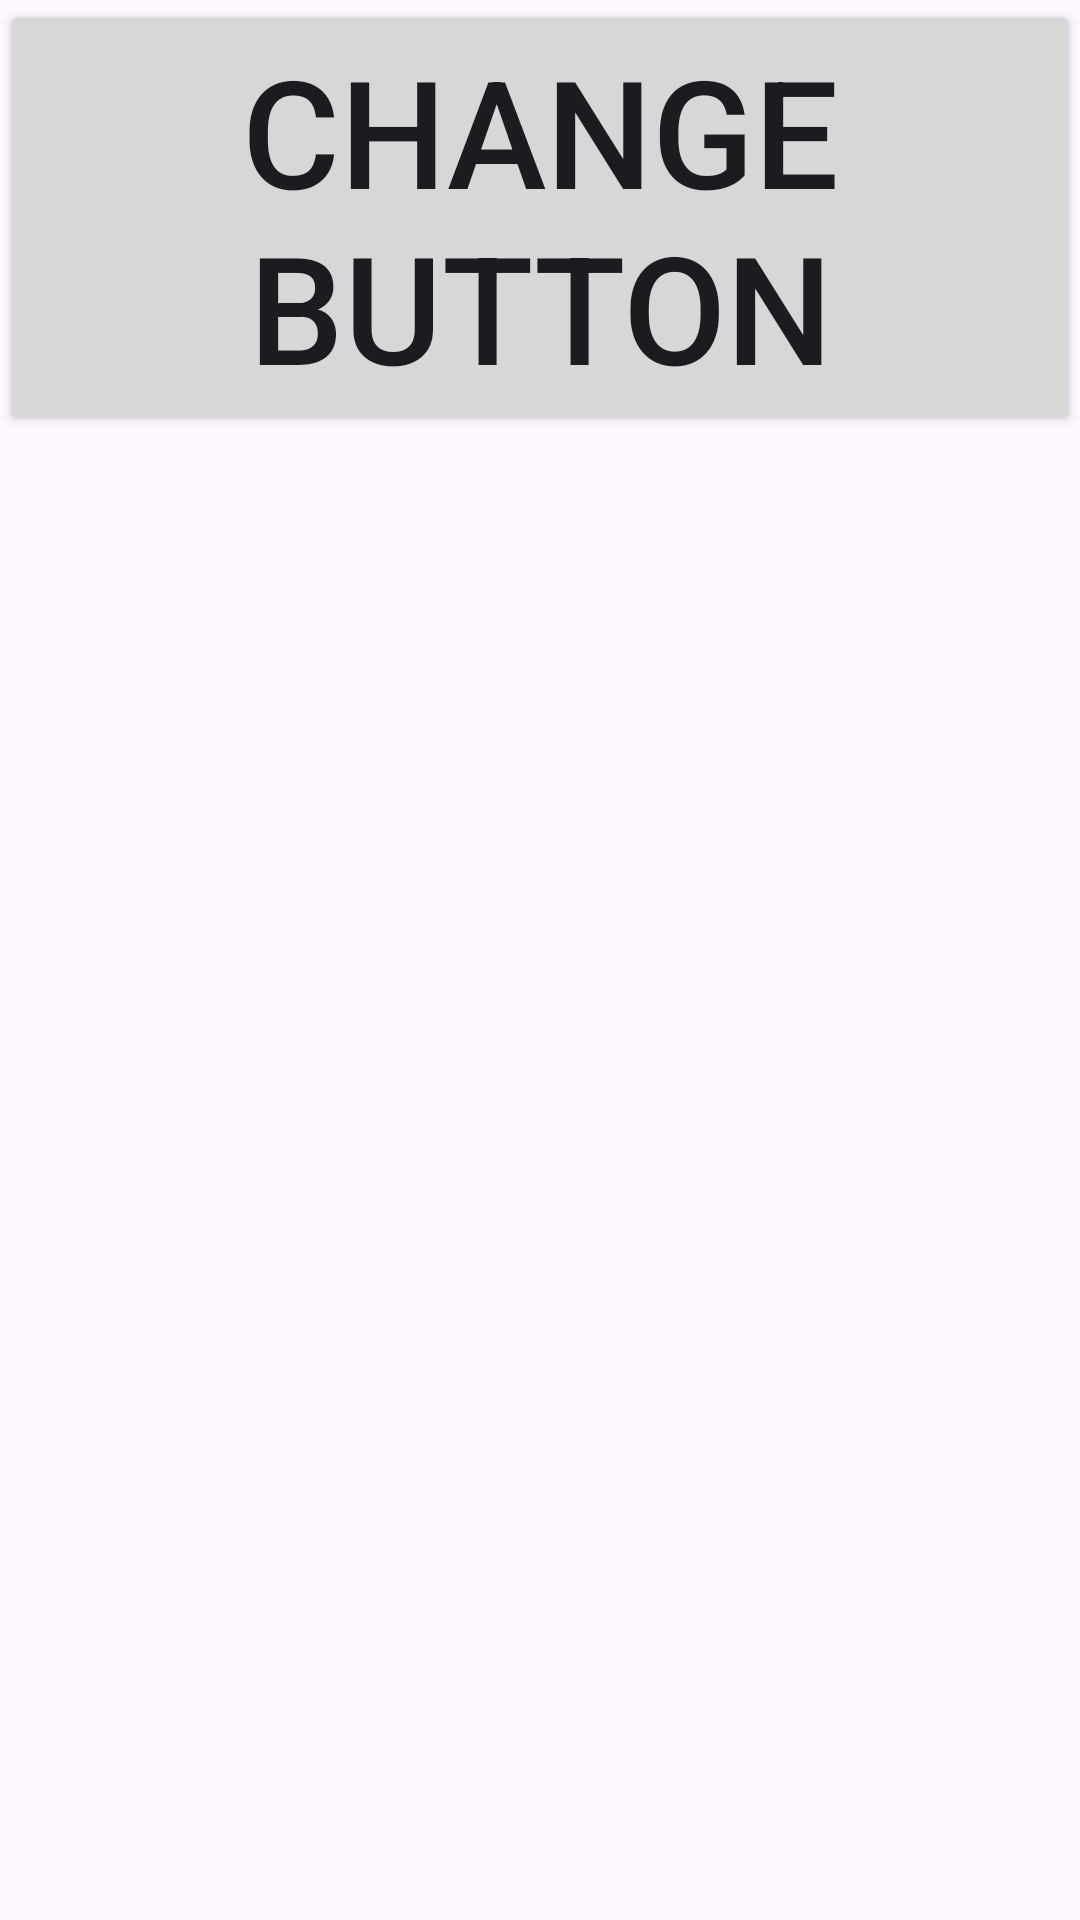

Android layout source for this screen:
<!-- AndroidManifest.xml: application theme Theme.MyApplicationFregments -->
<!-- res/layout/fragment_blank.xml -->
<?xml version="1.0" encoding="utf-8"?>
<FrameLayout xmlns:android="http://schemas.android.com/apk/res/android"
    xmlns:tools="http://schemas.android.com/tools"
    android:layout_width="match_parent"
    android:layout_height="match_parent"
    tools:context=".fregment.BlankFragment"
    android:id="@+id/fregment">

    
    <Button
        android:layout_width="match_parent"
        android:layout_height="wrap_content"
        android:id="@+id/buttonchange"
        android:text="Change button"
        android:textSize="50dp"/>

</FrameLayout>
<!-- resources referenced by this layout -->
<resources>
  <style name="Theme.MyApplicationFregments" parent="Base.Theme.MyApplicationFregments" />
  <style name="Base.Theme.MyApplicationFregments" parent="Theme.Material3.DayNight.NoActionBar">
          
          
      </style>
</resources>
